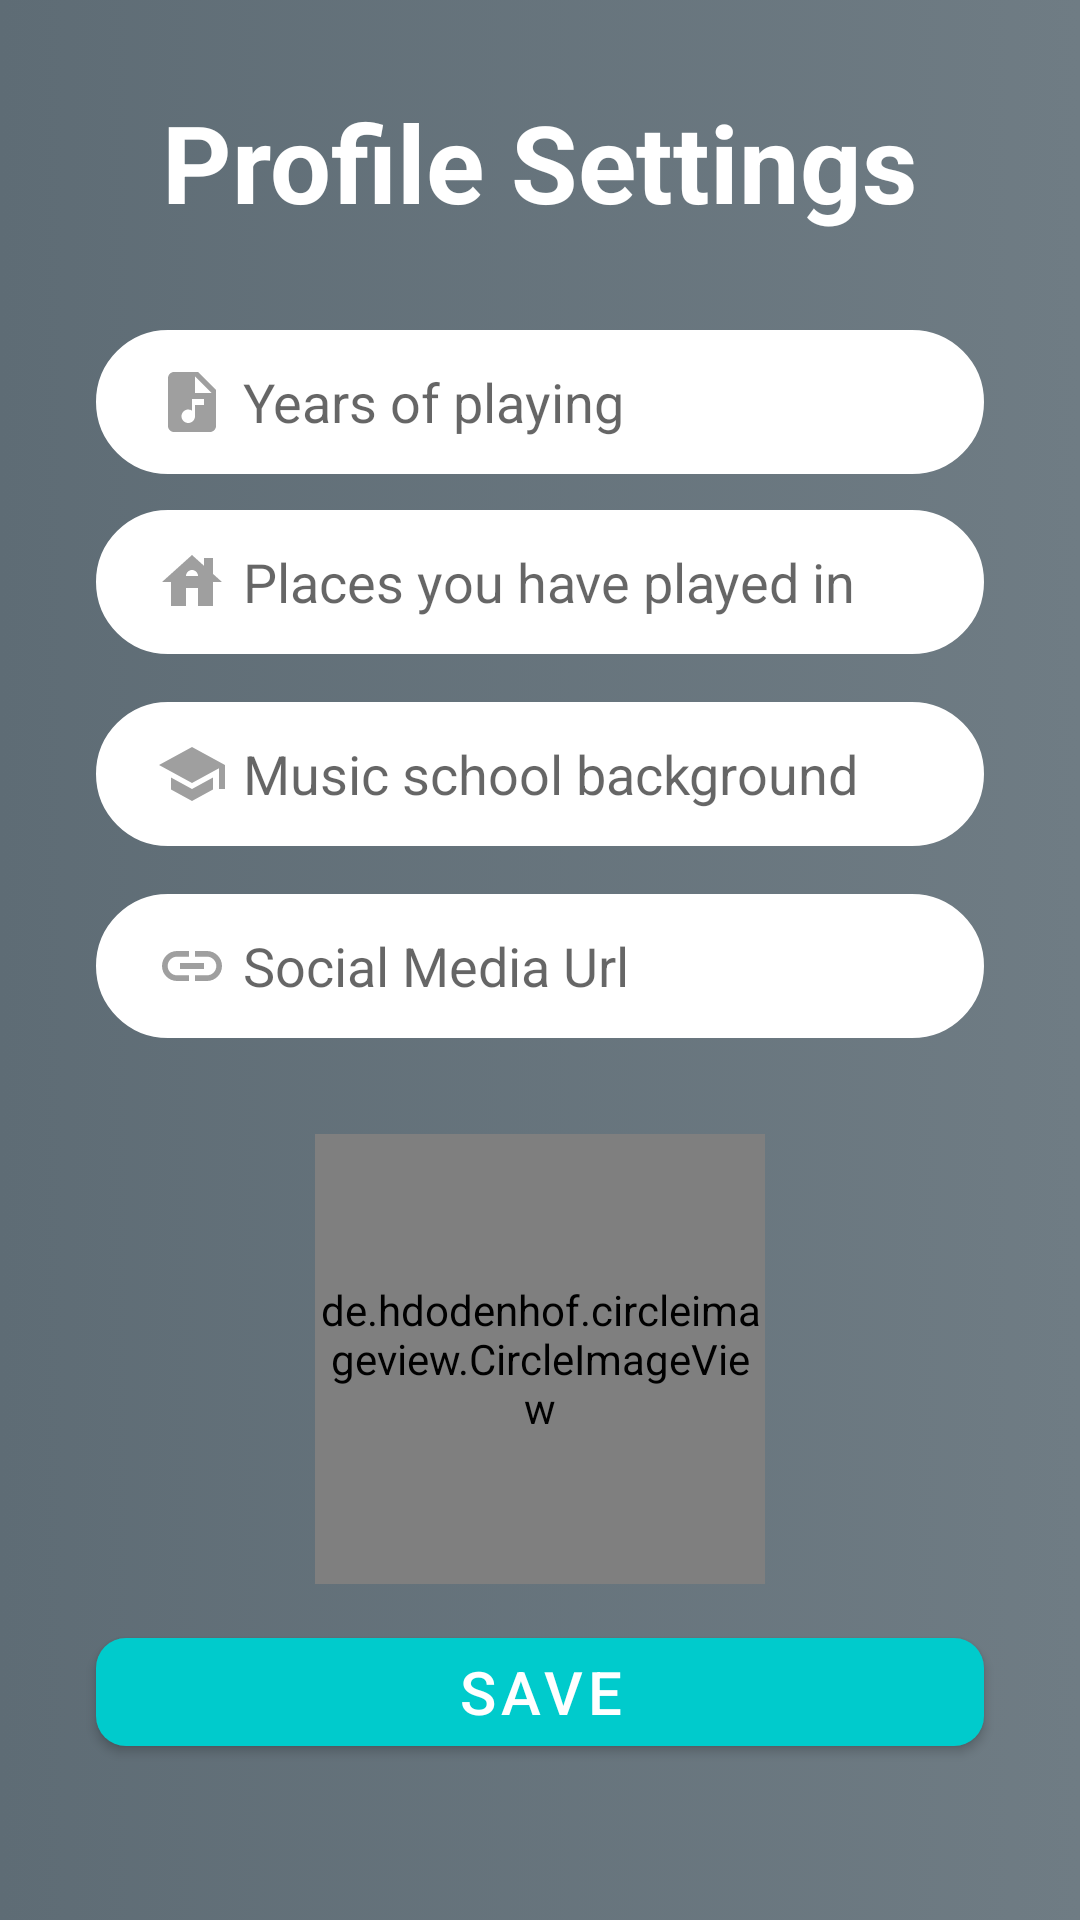

Write the Android layout XML for this screen, with the resource values it uses.
<!-- AndroidManifest.xml: application theme Theme.MusicIn -->
<!-- res/layout/activity_profile_settings.xml -->
<?xml version="1.0" encoding="utf-8"?>
<androidx.constraintlayout.widget.ConstraintLayout xmlns:android="http://schemas.android.com/apk/res/android"
    xmlns:app="http://schemas.android.com/apk/res-auto"
    xmlns:tools="http://schemas.android.com/tools"
    android:layout_width="match_parent"
    android:layout_height="match_parent"
    android:background="@drawable/gradient_grey"
    tools:context=".ProfileSettingsActivity">

    <TextView
        android:id="@+id/profile_settings_txt"
        android:layout_width="wrap_content"
        android:layout_height="wrap_content"
        android:text="@string/profile_settings"
        android:textColor="@color/white"
        android:textSize="36sp"
        android:textStyle="bold"
        app:layout_constraintBottom_toBottomOf="parent"
        app:layout_constraintEnd_toEndOf="parent"
        app:layout_constraintStart_toStartOf="parent"
        app:layout_constraintTop_toTopOf="parent"
        app:layout_constraintVertical_bias="0.050000012" />

    <com.google.android.material.textfield.TextInputEditText
        android:id="@+id/years_of_playing_ed_txt"
        android:layout_width="0dp"
        android:layout_height="wrap_content"
        android:layout_marginStart="32dp"
        android:layout_marginTop="32dp"
        android:layout_marginEnd="32dp"
        android:background="@drawable/input_bg"
        android:drawableStart="@drawable/audio_file"
        android:drawablePadding="5dp"
        android:hint="@string/years_of_playing"
        android:imeOptions="actionDone|actionUnspecified"
        android:inputType="number"
        android:maxLines="1"
        android:minHeight="48dp"
        android:paddingStart="20dp"
        android:paddingTop="10dp"
        android:paddingEnd="10dp"
        android:paddingBottom="10dp"
        app:layout_constraintEnd_toEndOf="parent"
        app:layout_constraintHorizontal_bias="0.0"
        app:layout_constraintStart_toStartOf="parent"
        app:layout_constraintTop_toBottomOf="@+id/profile_settings_txt" />

    <com.google.android.material.textfield.TextInputEditText
        android:id="@+id/places_played_ed_txt"
        android:layout_width="0dp"
        android:layout_height="wrap_content"
        android:layout_marginStart="32dp"
        android:layout_marginTop="12dp"
        android:layout_marginEnd="32dp"
        android:background="@drawable/input_bg"
        android:drawableStart="@drawable/house"
        android:drawablePadding="5dp"
        android:hint="@string/places_where_you_played"
        android:inputType="text"
        android:maxLines="1"
        android:minHeight="48dp"
        android:paddingStart="20dp"
        android:paddingTop="10dp"
        android:paddingEnd="10dp"
        android:paddingBottom="10dp"
        app:layout_constraintEnd_toEndOf="parent"
        app:layout_constraintHorizontal_bias="0.0"
        app:layout_constraintStart_toStartOf="parent"
        app:layout_constraintTop_toBottomOf="@+id/years_of_playing_ed_txt" />

    <com.google.android.material.textfield.TextInputEditText
        android:id="@+id/school_background_ed_txt"
        android:layout_width="0dp"
        android:layout_height="wrap_content"
        android:layout_marginStart="32dp"
        android:layout_marginTop="16dp"
        android:layout_marginEnd="32dp"
        android:background="@drawable/input_bg"
        android:drawableStart="@drawable/school"
        android:drawablePadding="5dp"
        android:hint="@string/music_school_background"
        android:inputType="text"
        android:maxLines="1"
        android:minHeight="48dp"
        android:paddingStart="20dp"
        android:paddingTop="10dp"
        android:paddingEnd="10dp"
        android:paddingBottom="10dp"
        app:layout_constraintEnd_toEndOf="parent"
        app:layout_constraintHorizontal_bias="0.0"
        app:layout_constraintStart_toStartOf="parent"
        app:layout_constraintTop_toBottomOf="@+id/places_played_ed_txt" />

    <com.google.android.material.textfield.TextInputEditText
        android:id="@+id/social_media_ed_txt"
        android:layout_width="0dp"
        android:layout_height="wrap_content"
        android:layout_marginStart="32dp"
        android:layout_marginTop="16dp"
        android:layout_marginEnd="32dp"
        android:background="@drawable/input_bg"
        android:drawableStart="@drawable/insert_link"
        android:drawablePadding="5dp"
        android:hint="@string/social_media"
        android:inputType="text"
        android:maxLines="1"
        android:minHeight="48dp"
        android:paddingStart="20dp"
        android:paddingTop="10dp"
        android:paddingEnd="10dp"
        android:paddingBottom="10dp"
        app:layout_constraintEnd_toEndOf="parent"
        app:layout_constraintHorizontal_bias="0.0"
        app:layout_constraintStart_toStartOf="parent"
        app:layout_constraintTop_toBottomOf="@+id/school_background_ed_txt" />

    <RelativeLayout
        android:layout_width="wrap_content"
        android:layout_height="wrap_content"
        android:id="@+id/photo_layout"
        android:layout_marginTop="32dp"
        app:layout_constraintEnd_toEndOf="@+id/social_media_ed_txt"
        app:layout_constraintStart_toStartOf="@+id/social_media_ed_txt"
        app:layout_constraintTop_toBottomOf="@+id/social_media_ed_txt">

        <de.hdodenhof.circleimageview.CircleImageView
            android:id="@+id/edit_photo"
            android:layout_width="150dp"
            android:layout_height="150dp"
            android:src="@drawable/person"
            app:civ_border_color="@color/black"
            app:civ_border_width="2dp" />

        <ImageView
            android:layout_width="30dp"
            android:layout_height="30dp"
            android:src="@drawable/add_a_photo"
            android:layout_alignEnd="@+id/edit_photo"
            android:layout_alignBottom="@id/edit_photo"
            />
    </RelativeLayout>





    <com.google.android.material.button.MaterialButton
        android:id="@+id/save_btn"
        android:layout_width="0dp"
        android:layout_height="wrap_content"
        android:layout_marginTop="16dp"
        android:layout_marginBottom="56dp"
        android:text="@string/save"
        android:textSize="20sp"
        app:backgroundTint="@color/light_blue"
        app:cornerRadius="10dp"
        app:layout_constraintBottom_toBottomOf="parent"
        app:layout_constraintEnd_toEndOf="@+id/social_media_ed_txt"
        app:layout_constraintHorizontal_bias="0.0"
        app:layout_constraintStart_toStartOf="@+id/social_media_ed_txt"
        app:layout_constraintTop_toBottomOf="@+id/photo_layout" />


</androidx.constraintlayout.widget.ConstraintLayout>
<!-- resources referenced by this layout -->
<resources>
  <color name="black">#FF000000</color>
  <color name="light_blue">#00CBCC</color>
  <color name="white">#FFFFFFFF</color>
  <!-- drawable audio_file (drawable) -->
  <vector android:height="24dp" android:tint="#9F9F9F"
      android:viewportHeight="24" android:viewportWidth="24"
      android:width="24dp" xmlns:android="http://schemas.android.com/apk/res/android">
      <path android:fillColor="@android:color/white" android:pathData="M14,2H6C4.9,2 4.01,2.9 4.01,4L4,20c0,1.1 0.89,2 1.99,2H18c1.1,0 2,-0.9 2,-2V8L14,2zM16,13h-3v3.75c0,1.24 -1.01,2.25 -2.25,2.25S8.5,17.99 8.5,16.75c0,-1.24 1.01,-2.25 2.25,-2.25c0.46,0 0.89,0.14 1.25,0.38V11h4V13zM13,9V3.5L18.5,9H13z"/>
  </vector>
  <!-- drawable gradient_grey (drawable) -->
  <?xml version="1.0" encoding="utf-8"?>
  <selector xmlns:android="http://schemas.android.com/apk/res/android">
      <item>
          <shape>
              <gradient
                  android:startColor="@color/grey_start"
                  android:endColor="@color/grey_end"
                  android:type="linear"/>
          </shape>
      </item>
  </selector>
  <!-- drawable house (drawable) -->
  <vector android:height="24dp" android:tint="#9F9F9F"
      android:viewportHeight="24" android:viewportWidth="24"
      android:width="24dp" xmlns:android="http://schemas.android.com/apk/res/android">
      <path android:fillColor="@android:color/white" android:pathData="M19,9.3V4h-3v2.6L12,3L2,12h3v8h5v-6h4v6h5v-8h3L19,9.3zM10,10c0,-1.1 0.9,-2 2,-2s2,0.9 2,2H10z"/>
  </vector>
  <!-- drawable input_bg (drawable) -->
  <?xml version="1.0" encoding="utf-8"?>
  <shape xmlns:android="http://schemas.android.com/apk/res/android">
      <stroke android:color="@color/white" android:width="2dp"/>
      <corners android:radius="70dp"/>
      <solid android:color="@color/white"/>
  </shape>
  <!-- drawable insert_link (drawable) -->
  <vector android:height="24dp" android:tint="#9F9F9F"
      android:viewportHeight="24" android:viewportWidth="24"
      android:width="24dp" xmlns:android="http://schemas.android.com/apk/res/android">
      <path android:fillColor="@android:color/white" android:pathData="M3.9,12c0,-1.71 1.39,-3.1 3.1,-3.1h4L11,7L7,7c-2.76,0 -5,2.24 -5,5s2.24,5 5,5h4v-1.9L7,15.1c-1.71,0 -3.1,-1.39 -3.1,-3.1zM8,13h8v-2L8,11v2zM17,7h-4v1.9h4c1.71,0 3.1,1.39 3.1,3.1s-1.39,3.1 -3.1,3.1h-4L13,17h4c2.76,0 5,-2.24 5,-5s-2.24,-5 -5,-5z"/>
  </vector>
  <!-- drawable school (drawable) -->
  <vector android:height="24dp" android:tint="#9F9F9F"
      android:viewportHeight="24" android:viewportWidth="24"
      android:width="24dp" xmlns:android="http://schemas.android.com/apk/res/android">
      <path android:fillColor="@android:color/white" android:pathData="M5,13.18v4L12,21l7,-3.82v-4L12,17l-7,-3.82zM12,3L1,9l11,6 9,-4.91V17h2V9L12,3z"/>
  </vector>
  <string name="music_school_background">Music school background</string>
  <string name="places_where_you_played">Places you have played in</string>
  <string name="profile_settings">Profile Settings</string>
  <string name="save">Save</string>
  <string name="social_media">Social Media Url</string>
  <string name="years_of_playing">Years of playing</string>
  <style name="Theme.MusicIn" parent="Theme.MaterialComponents.DayNight.NoActionBar">
          
          <item name="colorPrimary">@color/teal_700</item>
          <item name="colorPrimaryVariant">@color/teal_200</item>
          <item name="colorOnPrimary">@color/white</item>
          
          <item name="colorSecondary">@color/teal_200</item>
          <item name="colorSecondaryVariant">@color/teal_700</item>
          <item name="colorOnSecondary">@color/black</item>
          
          <item name="android:statusBarColor" tools:targetApi="l">?attr/colorPrimaryVariant</item>
          
      </style>
  <color name="grey_start">#5E6C75</color>
  <color name="grey_end">#6F7C84</color>
  <color name="teal_700">#FF018786</color>
  <color name="teal_200">#FF03DAC5</color>
</resources>
